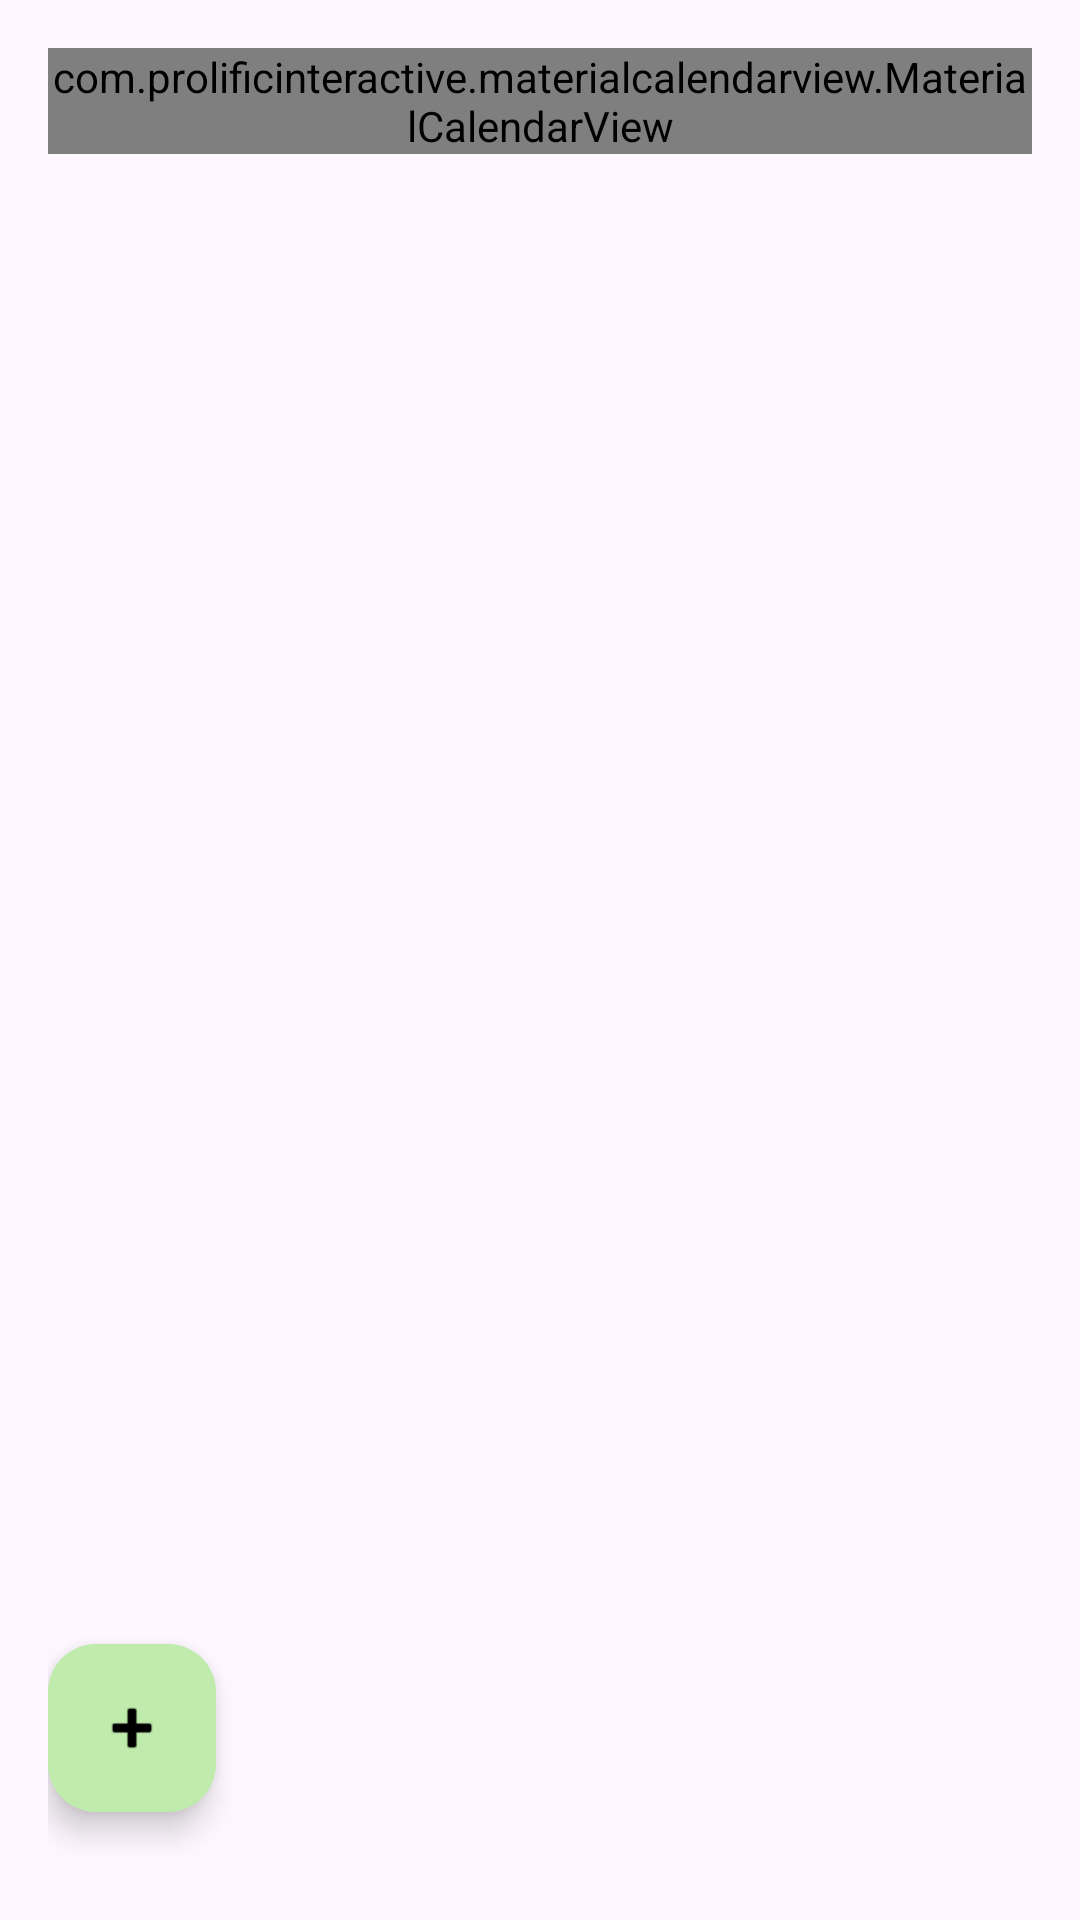

Reconstruct the res/layout file that produces this screen, plus the resources it refers to.
<!-- AndroidManifest.xml: application theme Theme.Ingredio -->
<!-- res/layout/fragment_meal_planner.xml -->
<?xml version="1.0" encoding="utf-8"?>
<androidx.constraintlayout.widget.ConstraintLayout xmlns:android="http://schemas.android.com/apk/res/android"
    xmlns:app="http://schemas.android.com/apk/res-auto"
    xmlns:tools="http://schemas.android.com/tools"
    android:layout_width="match_parent"
    android:layout_height="match_parent"
    android:padding="16dp">

    <com.prolificinteractive.materialcalendarview.MaterialCalendarView
        android:id="@+id/calendarView"
        android:layout_width="0dp"
        android:layout_height="wrap_content"
        app:layout_constraintEnd_toEndOf="parent"
        app:layout_constraintStart_toStartOf="parent"
        app:layout_constraintTop_toTopOf="parent"
        app:mcv_showOtherDates="all"
        app:mcv_selectionColor="@color/ingredio_green" />

    <TextView
        android:id="@+id/textViewSelectedDate"
        android:layout_width="wrap_content"
        android:layout_height="wrap_content"
        android:layout_marginTop="8dp"
        android:textSize="18sp"
        android:textStyle="bold"
        app:layout_constraintStart_toStartOf="parent"
        app:layout_constraintTop_toBottomOf="@id/calendarView"
        tools:text="Selected Date: 2023-10-27" />

    <androidx.recyclerview.widget.RecyclerView
        android:id="@+id/recyclerViewMeals"
        android:layout_width="0dp"
        android:layout_height="0dp"
        android:layout_marginTop="8dp"
        app:layout_constraintBottom_toBottomOf="parent"
        app:layout_constraintEnd_toEndOf="parent"
        app:layout_constraintStart_toStartOf="parent"
        app:layout_constraintTop_toBottomOf="@id/textViewSelectedDate"
        tools:listitem="@layout/item_meal_plan" />

    <com.google.android.material.floatingactionbutton.FloatingActionButton
        android:id="@+id/fabAddMeal"
        android:layout_width="wrap_content"
        android:layout_height="wrap_content"
        android:layout_marginStart="0dp"
        android:layout_marginBottom="20dp"
        android:src="@android:drawable/ic_input_add"
        app:backgroundTint="@color/ingredio_green"
        app:tint="@color/black"
        app:layout_constraintBottom_toBottomOf="parent"
        app:layout_constraintStart_toStartOf="parent"
        android:contentDescription="@string/add_meal_plan" />

</androidx.constraintlayout.widget.ConstraintLayout>
<!-- res/layout/item_meal_plan.xml (included above) -->
<?xml version="1.0" encoding="utf-8"?>
<com.google.android.material.card.MaterialCardView xmlns:android="http://schemas.android.com/apk/res/android"
    xmlns:app="http://schemas.android.com/apk/res-auto"
    xmlns:tools="http://schemas.android.com/tools"
    android:layout_width="match_parent"
    android:layout_height="wrap_content"
    android:layout_marginBottom="8dp"
    app:cardCornerRadius="8dp"
    app:cardElevation="2dp">

    <androidx.constraintlayout.widget.ConstraintLayout
        android:layout_width="match_parent"
        android:layout_height="wrap_content"
        android:padding="12dp">

        <ImageView
            android:id="@+id/imageViewMeal"
            android:layout_width="60dp"
            android:layout_height="60dp"
            android:scaleType="centerCrop"
            app:layout_constraintBottom_toBottomOf="parent"
            app:layout_constraintStart_toStartOf="parent"
            app:layout_constraintTop_toTopOf="parent"
            tools:src="@tools:sample/avatars" />

        <TextView
            android:id="@+id/textViewMealType"
            android:layout_width="wrap_content"
            android:layout_height="wrap_content"
            android:layout_marginStart="12dp"
            android:textColor="@color/ingredio_green"
            android:textSize="12sp"
            android:textStyle="bold"
            app:layout_constraintStart_toEndOf="@id/imageViewMeal"
            app:layout_constraintTop_toTopOf="parent"
            tools:text="LUNCH" />

        <TextView
            android:id="@+id/textViewMealTitle"
            android:layout_width="0dp"
            android:layout_height="wrap_content"
            android:layout_marginStart="12dp"
            android:layout_marginTop="2dp"
            android:ellipsize="end"
            android:maxLines="1"
            android:textSize="16sp"
            android:textStyle="bold"
            app:layout_constraintEnd_toStartOf="@id/buttonDeleteMeal"
            app:layout_constraintStart_toEndOf="@id/imageViewMeal"
            app:layout_constraintTop_toBottomOf="@id/textViewMealType"
            tools:text="Spaghetti Carbonara" />

        <ImageButton
            android:id="@+id/buttonDeleteMeal"
            android:layout_width="wrap_content"
            android:layout_height="wrap_content"
            android:background="?attr/selectableItemBackgroundBorderless"
            android:padding="8dp"
            android:src="@android:drawable/ic_menu_delete"
            app:layout_constraintBottom_toBottomOf="parent"
            app:layout_constraintEnd_toEndOf="parent"
            app:layout_constraintTop_toTopOf="parent"
            android:contentDescription="@string/delete_meal" />

    </androidx.constraintlayout.widget.ConstraintLayout>

</com.google.android.material.card.MaterialCardView>
<!-- resources referenced by this layout -->
<resources>
  <color name="black">#FF000000</color>
  <color name="ingredio_green">#bfecac</color>
  <style name="Theme.Ingredio" parent="Base.Theme.Ingredio" />
  <style name="Base.Theme.Ingredio" parent="Theme.Material3.DayNight.NoActionBar">
          
          
      </style>
</resources>
